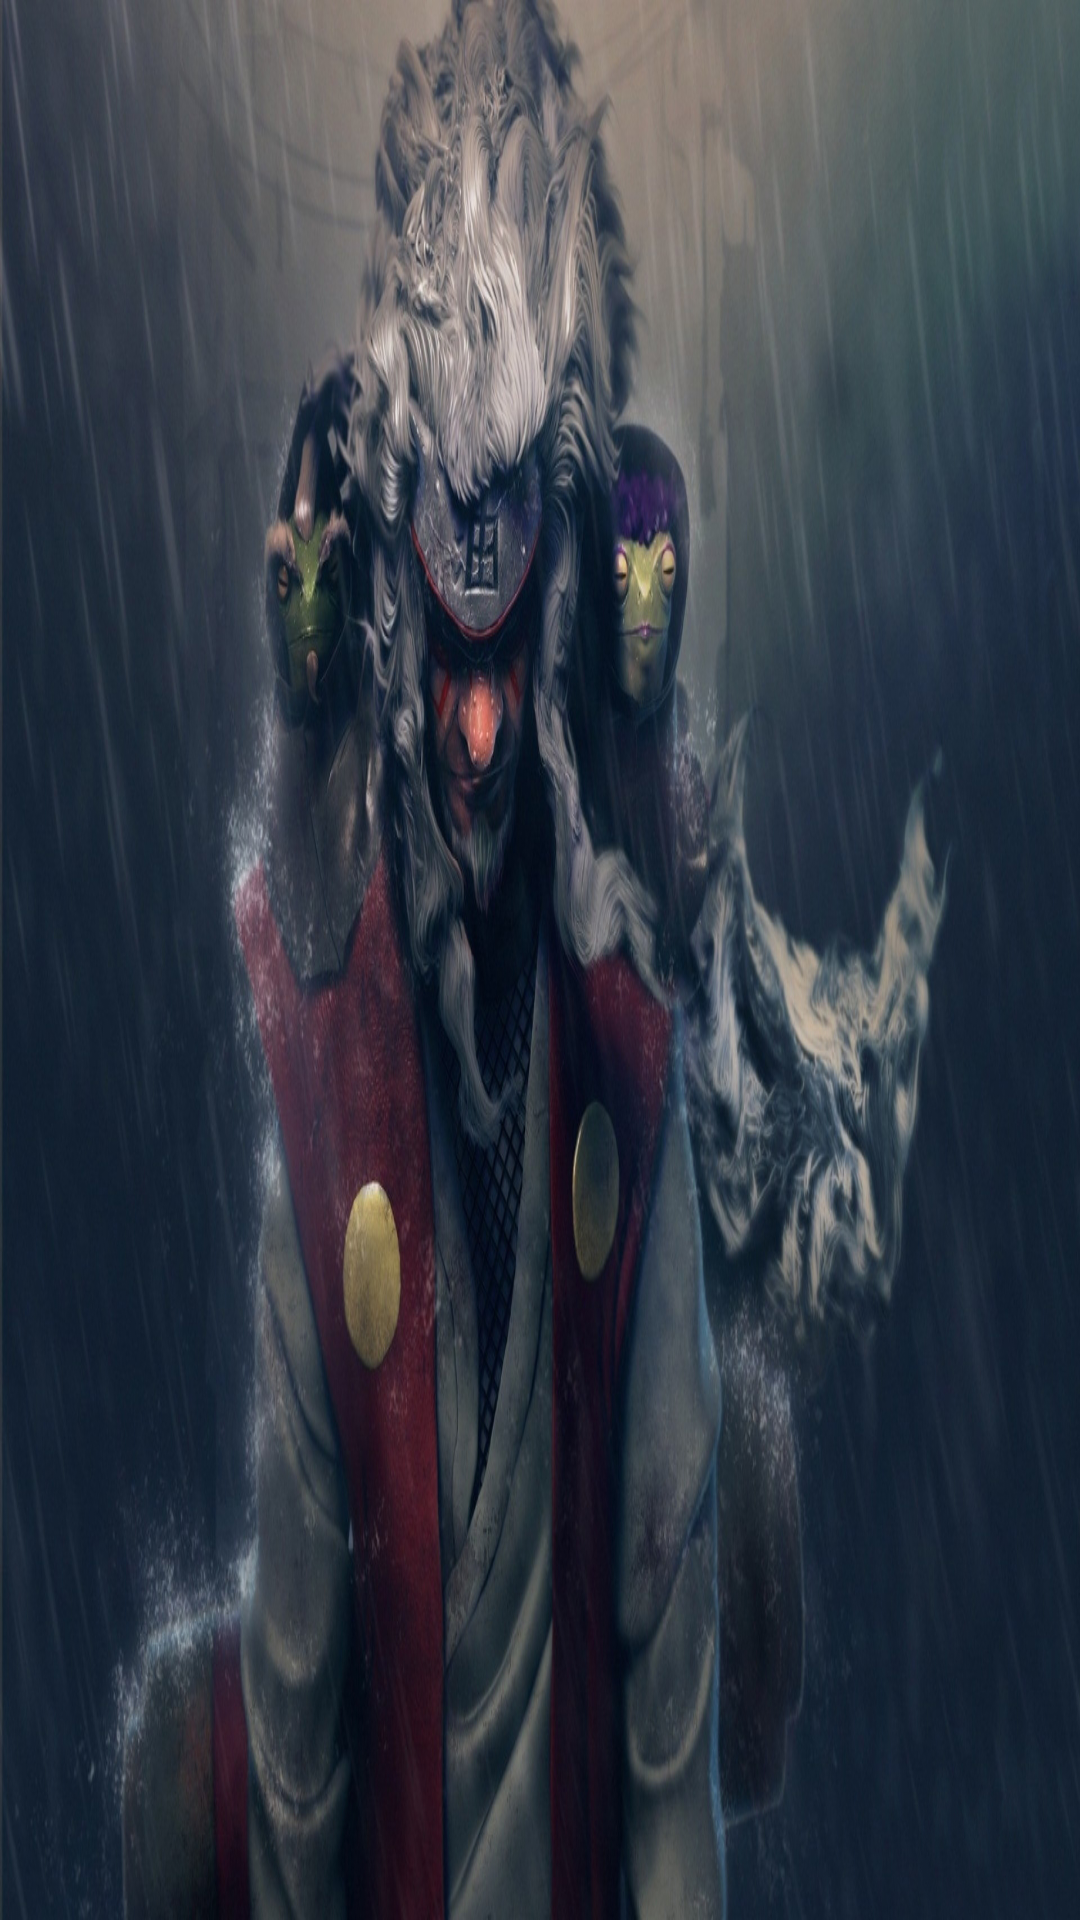

Layout XML and referenced resources for this Android screen:
<!-- AndroidManifest.xml: activity theme Theme.MyApplication.NoActionBar -->
<!-- res/layout/activity_welcome.xml -->
<?xml version="1.0" encoding="utf-8"?>
<LinearLayout xmlns:android="http://schemas.android.com/apk/res/android"
    xmlns:app="http://schemas.android.com/apk/res-auto"
    xmlns:tools="http://schemas.android.com/tools"
    android:layout_width="match_parent"
    android:layout_height="match_parent"
    tools:context="com.example.myapplication.welcome.WelcomeActivity"
    android:background="@drawable/welcome">
    <RelativeLayout
        android:layout_width="match_parent"
        android:layout_height="wrap_content">
        <TextView
            android:id="@+id/welcome"
            android:layout_width="wrap_content"
            android:layout_height="wrap_content"
            android:layout_alignParentRight="true"
            android:layout_marginRight="20dp"
            android:layout_marginTop="10dp"
            android:textSize="20sp"/>
    </RelativeLayout>
</LinearLayout>
<!-- resources referenced by this layout -->
<resources>
  <!-- drawable welcome: jpg bitmap (drawable-v24, 737545 bytes) -->
  <style name="Theme.MyApplication.NoActionBar">
          
          <item name="windowActionBar">false</item>
          <item name="windowNoTitle">true</item>
      </style>
</resources>
